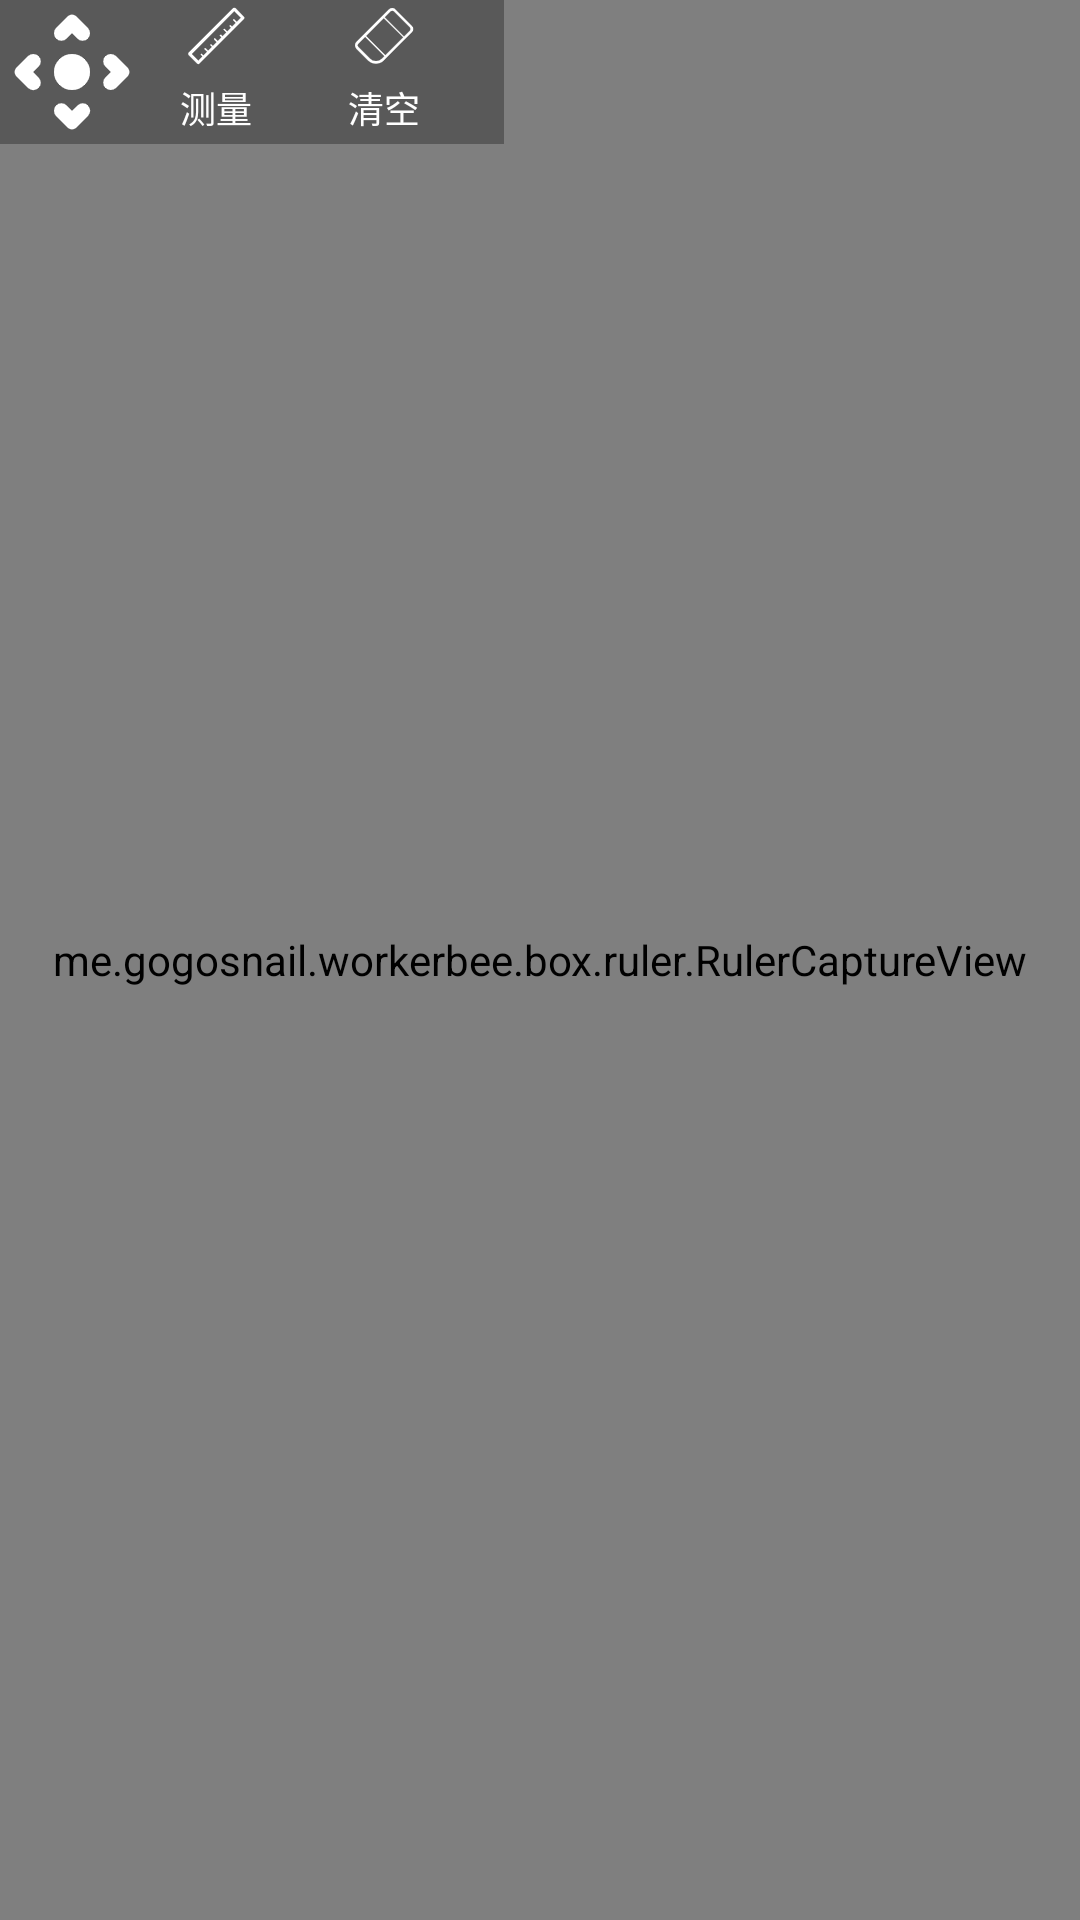

Reconstruct the res/layout file that produces this screen, plus the resources it refers to.
<!-- AndroidManifest.xml: application theme AppTheme -->
<!-- res/layout/layout_ruler_capture_window.xml -->
<?xml version="1.0" encoding="utf-8"?>
<FrameLayout xmlns:android="http://schemas.android.com/apk/res/android"
    android:layout_width="match_parent"
    android:layout_height="match_parent">

    <me.gogosnail.workerbee.box.ruler.RulerCaptureView
        android:id="@+id/capture_view"
        android:layout_width="match_parent"
        android:layout_height="match_parent" />

    <LinearLayout
        android:id="@+id/ll_ruler_action"
        android:layout_width="wrap_content"
        android:layout_height="wrap_content"
        android:background="@color/black_alpha_30"
        android:layout_gravity="left|top"
        android:orientation="horizontal"
        android:paddingRight="@dimen/activity_horizontal_margin">

        <ImageView
            android:id="@+id/iv_control"
            android:layout_width="48dp"
            android:layout_height="wrap_content"
            android:paddingLeft="@dimen/activity_horizontal_margin"
            android:paddingRight="@dimen/activity_horizontal_margin"
            android:scaleType="center"
            android:src="@drawable/ic_control" />

        <TextView
            android:id="@+id/tv_ruler"
            android:layout_width="48dp"
            android:layout_height="match_parent"
            android:drawableTop="@drawable/ic_ruler_white"
            android:gravity="center"
            android:scaleType="center"
            android:text="@string/ruler_measure"
            android:textColor="@color/white"
            android:textSize="12dp" />

        <TextView
            android:id="@+id/tv_eraser"
            android:layout_width="48dp"
            android:layout_height="match_parent"
            android:layout_marginLeft="8dp"
            android:drawableTop="@drawable/ic_eraser_white"
            android:gravity="center"
            android:scaleType="center"
            android:text="@string/ruler_clear"
            android:textColor="@color/white"
            android:textSize="12dp" />
    </LinearLayout>

</FrameLayout>
<!-- resources referenced by this layout -->
<resources>
  <color name="black_alpha_30">#4C000000</color>
  <color name="white">#FFFFFF</color>
  <dimen name="activity_horizontal_margin">16dp</dimen>
  <!-- drawable ic_control: png bitmap (drawable-xxhdpi, 2904 bytes) -->
  <!-- drawable ic_eraser_white: png bitmap (drawable-xxhdpi, 1394 bytes) -->
  <!-- drawable ic_ruler_white: png bitmap (drawable-xxhdpi, 1492 bytes) -->
  <string name="ruler_clear">清空</string>
  <string name="ruler_measure">测量</string>
  <style name="AppTheme" parent="Theme.AppCompat.Light.NoActionBar">
          
          <item name="colorPrimary">@color/primary</item>
          <item name="colorPrimaryDark">@color/primaryDark</item>
          <item name="colorAccent">@color/accent</item>
          <item name="android:screenOrientation">portrait</item>
      </style>
  <color name="primary">#607D8B</color>
  <color name="primaryDark">#455A64</color>
  <color name="accent">#607D8B</color>
</resources>
